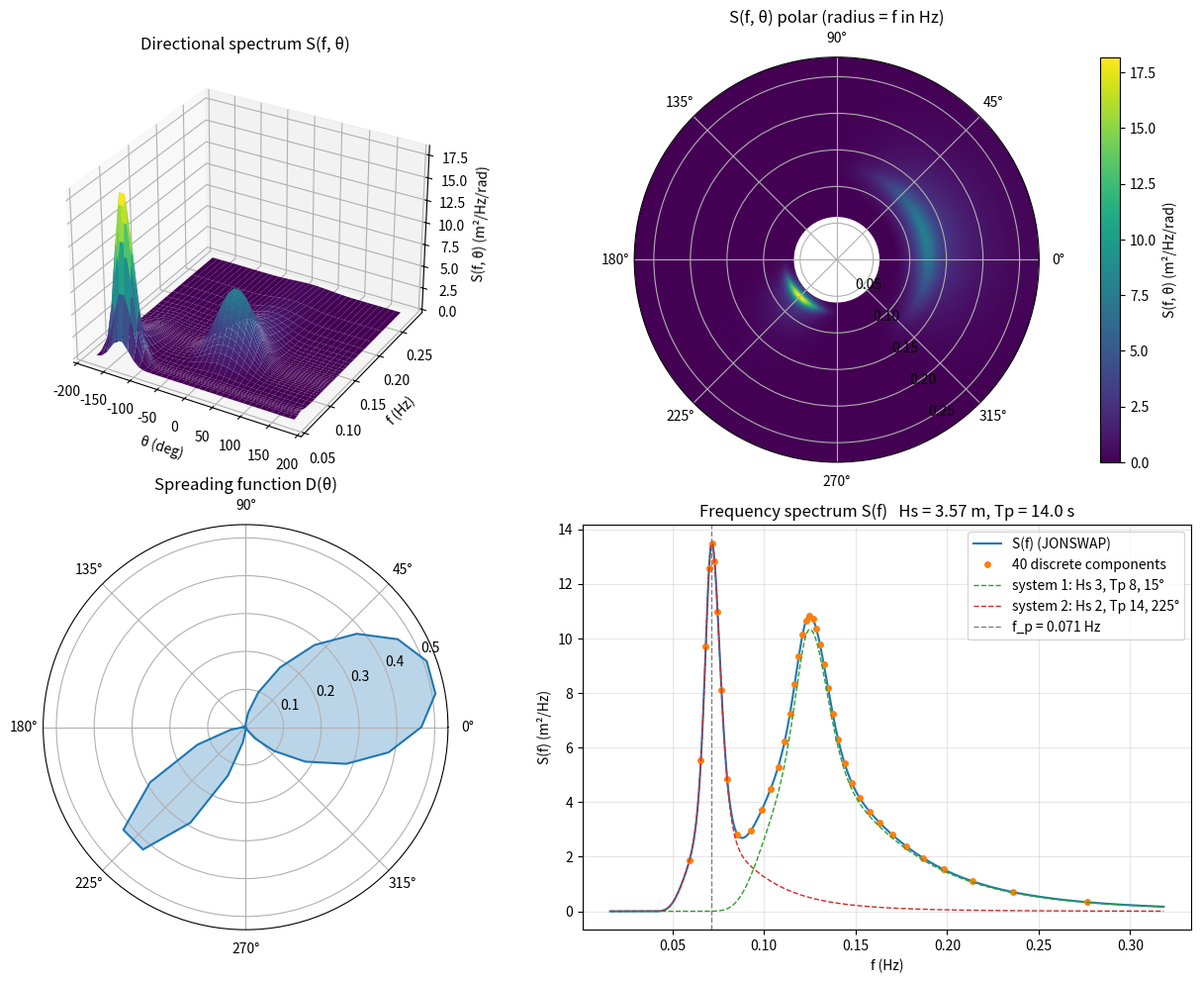
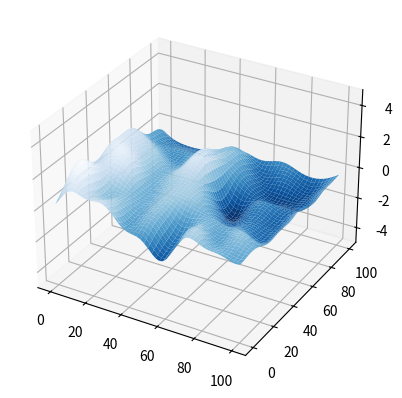

Write Python code to recreate these figures, in order.
import numpy as np
import matplotlib.pyplot as plt
from scipy.special import gamma as G
from scipy.integrate import cumulative_trapezoid
from scipy.signal import ZoomFFT


def uniform_wave_sum(omega, times, coefficients):
    """Evaluate Re(sum c exp(-i omega t)) on uniform grids, without a large phase array."""
    if len(omega) < 2 or len(times) < 2:
        return np.real(np.exp(-1j * np.outer(times, omega)) @ coefficients)
    dw, dt = omega[1] - omega[0], times[1] - times[0]
    if not (np.allclose(np.diff(omega), dw, rtol=0, atol=2e-14)
            and np.allclose(np.diff(times), dt, rtol=0, atol=1e-10)):
        raise ValueError("wave synthesis requires uniform frequency and time grids")
    shifted = coefficients * np.exp(-1j * omega * times[0])[:, None]
    values = ZoomFFT(len(omega), [0, len(times) * dw * dt], m=len(times), fs=2*np.pi)(shifted, axis=0)
    return np.real(np.exp(-1j * omega[0] * (times-times[0]))[:, None] * values)


class Sea():

    def __init__(self, 
                 n_freq=40, # 
                 n_dir=36, # 
                 omega_range=(0.1, 2.0),
                 # one wave system (shorthand, used when systems is None)
                 Hs=1.7, # Significant Wave Height
                 Tp=5.9, # Peak Period
                 direction=0.0, # mean direction (radians)
                 gamma=3.3, # peak enhancement factor: 1 for pm / 3.3 for jonswap
                 s=5, # directional spreading factor
                 seed=42,
                 systems=None, # [dict(Hs, Tp, gamma, s, direction (rad)), ...] wave systems, each with its own spectrum
                               # and spreading; overrides the single-system args above. Wind sea + swell = two systems
                               # with different Hs/Tp; two directions of one sea = two systems with the same Tp/gamma
                               # (the power splits as Hs_i², total Hs = sqrt(Σ Hs_i²))
                 uniform_frequencies=False, # evenly spaced frequencies (each bin's energy integrated) for the fast
                                            # FFT wave synthesis; False = equal-energy bins
                 ):

        self.g = 9.81

        # every sea is a list of wave systems: S(f, θ) = Σ_i S_i(f; Hs_i, Tp_i, gamma_i) · D_i(θ; direction_i, s_i)
        if systems is None or len(systems) == 0:
            systems = [dict(Hs=Hs, Tp=Tp, gamma=gamma, s=s, direction=direction)]
        keys = ("Hs", "Tp", "gamma", "s", "direction")
        self.systems = []
        for q in systems:
            missing = [k for k in keys if k not in q]
            if missing:
                raise ValueError(f"wave system {q} is missing {missing}")
            q = {k: float(q[k]) for k in keys}
            if not all(np.isfinite(v) for v in q.values()) or min(q["Hs"], q["Tp"], q["gamma"]) <= 0 or q["s"] < 0:
                raise ValueError(f"wave system needs finite values with Hs, Tp, gamma > 0 and s >= 0, got {q}")
            self.systems.append(q)

        rng = np.random.default_rng(seed)

        self.seed, self.omega_range = seed, omega_range
        self.uniform_frequencies = uniform_frequencies

        # summary values (printing / plots only, the truth is self.systems): total Hs = sqrt(Σ Hs_i²), the rest from
        # the dominant system = the one with the tallest S(f) peak, so Tp is (to within the overlap of the spectra) the
        # peak period of the total spectrum. Not the largest Hs: a swell with lower Hs often has the taller peak.
        # With one system these are just its values
        dom = max(self.systems, key=lambda q: self._jonswap_one(1 / q["Tp"], q["Hs"], q["Tp"], q["gamma"]))
        self.Hs = float(np.sqrt(sum(q["Hs"]**2 for q in self.systems))) if len(self.systems) > 1 else dom["Hs"]
        self.Tp, self.gamma, self.s, self.theta_m = dom["Tp"], dom["gamma"], dom["s"], dom["direction"]  # theta_m: mean direction
        self.f_p = 1 / self.Tp # peak frequency: 0.17Hz calm / 0.12Hz moderate / 0.08Hz rough / 0.065Hz storm

        # directions evenly spaced round a full circle
        self.theta = np.linspace(-np.pi, np.pi, n_dir, endpoint=False)
        self.delta_theta = np.full(n_dir, 2 * np.pi / n_dir) 

        # frequencies equal energy bins / each frequency is at its bins energy midpoint
        f_fine = np.linspace(*omega_range, 5000) / (2 * np.pi)
        E = cumulative_trapezoid(self.jonswap(f_fine), f_fine, initial=0)

        self.f = np.interp(np.linspace(0, E[-1], 2 * n_freq + 1), E, f_fine)[1::2]
        self.delta_f = (E[-1] / n_freq) / self.jonswap(self.f)
        if uniform_frequencies:
            edges = np.linspace(f_fine[0], f_fine[-1], n_freq + 1)
            self.f = (edges[:-1] + edges[1:]) / 2
            self.delta_f = np.diff(edges)
        self.omega = 2 * np.pi * self.f

        # wavenumber from deep-water dispersion relation: w² = g k
        self.k = self.omega**2 / self.g
        self.phi = rng.uniform(0, 2 * np.pi, (len(self.f), len(self.theta)))

        # compute wave frequencies, directions, directional_frequency_spectrum, amplitudes
        if uniform_frequencies:   # each system's energy in each uniform bin / bin width (their sum is the total above)
            self.S_sys = [np.diff(np.interp(edges, f_fine, cumulative_trapezoid(
                              self._jonswap_one(f_fine, q["Hs"], q["Tp"], q["gamma"]), f_fine, initial=0))) / self.delta_f
                          for q in self.systems] # each (N,)
        else:
            self.S_sys = [self._jonswap_one(self.f, q["Hs"], q["Tp"], q["gamma"]) for q in self.systems] # each (N,)
        self.D_sys = [self._cos2s(self.theta, q["direction"], q["s"]) for q in self.systems] # each (M,), integrates to 1
        self.directional_frequency_spectrum = sum(S[:, None] * D[None, :] for S, D in zip(self.S_sys, self.D_sys)) # (N, M)
        self.S_f = sum(self.S_sys) # (N,) total
        self.D = self.directional_spreading(self.theta) # (M,) energy-weighted over frequency
        self.wave_amplitudes = np.sqrt(2 * self.directional_frequency_spectrum * self.delta_f[:, None] * self.delta_theta[None, :]) # (N, M)

        self.Hs_actual = 4 * np.sqrt(np.sum(self.wave_amplitudes**2) / 2)

    def _jonswap_one(self, f, Hs, Tp, gamma):
        """S_f spectrum of one wave system"""
        sigma_1, sigma_2 = 0.07, 0.09 # peak width
        f_p = 1 / Tp

        sigma = np.where(f <= f_p, sigma_1, sigma_2)
        b = np.exp(-(f / f_p - 1)**2 / (2 * sigma**2))
        alpha = (5 / 16) * Hs**2 * (2 * np.pi * f_p)**4 / self.g**2 * (1 - 0.287 * np.log(gamma))
        S_f = alpha * self.g**2 / (16 * np.pi**4) * f**-5 * np.exp(-1.25 * (f / f_p)**-4) * gamma**b

        return S_f

    def jonswap(self, f):
        """total S_f spectrum: the sum of every wave system's JONSWAP (one system = the plain JONSWAP)"""
        return sum(self._jonswap_one(f, q["Hs"], q["Tp"], q["gamma"]) for q in self.systems)

    def _cos2s(self, theta, theta_m, s):
        """one cos^2s spreading peak at theta_m, cut off at ±90°, normalised to integrate to 1 over the theta grid"""
        d = np.arctan2(np.sin(theta - theta_m), np.cos(theta - theta_m))  # wrap to [-π, π]
        P = np.where(np.abs(d) <= np.pi / 2, np.cos(d)**(2 * s), 0.0)
        return P / np.sum(P * self.delta_theta)

    def directional_spreading(self, theta):
        """Directional Spectrum / spreading function / D(θ): the energy-weighted mix of every system's cos^2s peak,
        D = Σ_i m0_i D_i / Σ_i m0_i (m0_i = power of system i), so a system's share is its power whatever its spread;
        with one system it is the plain cos^2s spreading at (direction, s)."""
        m0 = [np.sum(S * self.delta_f) for S in self.S_sys] # power of each system in the sea's bins
        D = sum(m * self._cos2s(theta, q["direction"], q["s"]) for m, q in zip(m0, self.systems))
        return D / np.sum(D * self.delta_theta)


    '''    
    def longuet_higgins(self, theta):
        # longuet_higgins cos^(2s)(Δθ/2) is much broader than directional_spreadings cos^(2s)(Δθ) 
        """Directional Spectrum / spreading function / D(θ)"""

        Q = G(self.s + 1) / (2 * np.sqrt(np.pi) * G(self.s + 0.5)) # normalizing factor (integration of D_theta goes to 1)
        d = np.arctan2(np.sin(theta - self.theta_m), np.cos(theta - self.theta_m))  # wrap to [-π, π]
        D = Q * np.cos(d / 2)**(2 * self.s)

        return D    
    '''


    def superposition(self, x, y, t):
        '''Surface elavation'''
        H_t = 0
        for n in range(len(self.f)):
            for m in range(len(self.theta)):
                k_dot_X = self.k[n] * (x * np.cos(self.theta[m]) + y * np.sin(self.theta[m]))
                random_phase = np.cos(k_dot_X - 2 * np.pi * self.f[n] * t + self.phi[n, m])
                H_t += self.wave_amplitudes[n, m] * random_phase

        return H_t

    def sea_spectrum(self):
        """S(f), D(theta), S(f, theta), wave amplitudes and Hs"""
        Hs = 4 * np.sqrt(np.sum(self.wave_amplitudes**2) / 2)
        return self.S_f, self.D, self.directional_frequency_spectrum, self.wave_amplitudes, Hs



    def plot_directional_spectrum(self, show=True):
        """S(f, θ) as a 3D surface and a polar (circular) map, D(θ) on a polar axis, and the frequency spectrum S(f)"""
        S = self.directional_frequency_spectrum  # (N, M)

        # close the circle so the polar plots wrap round from θ = π back to -π
        theta_c = np.append(self.theta, self.theta[0] + 2 * np.pi)
        S_c = np.column_stack([S, S[:, 0]])
        D_c = np.append(self.D, self.D[0])

        fig = plt.figure(figsize=(13, 10))

        # 3D surface S(f, θ)
        ax1 = fig.add_subplot(2, 2, 1, projection='3d')
        TH, F = np.meshgrid(np.degrees(theta_c), self.f)
        ax1.plot_surface(TH, F, S_c, cmap='viridis', linewidth=0)
        ax1.set_xlabel('θ (deg)')
        ax1.set_ylabel('f (Hz)')
        ax1.set_zlabel('S(f, θ) (m²/Hz/rad)')
        ax1.set_title('Directional spectrum S(f, θ)')

        # polar map: angle = direction, radius = frequency, colour = energy density
        ax2 = fig.add_subplot(2, 2, 2, projection='polar')
        TH, F = np.meshgrid(theta_c, self.f)
        pcm = ax2.pcolormesh(TH, F, S_c, cmap='viridis', shading='gouraud')
        fig.colorbar(pcm, ax=ax2, pad=0.1, label='S(f, θ) (m²/Hz/rad)')
        ax2.set_rlabel_position(-60)   # keep the frequency labels off the energy peak
        ax2.set_title('S(f, θ) polar (radius = f in Hz)')

        # circular spreading function D(θ)
        ax3 = fig.add_subplot(2, 2, 3, projection='polar')
        ax3.plot(theta_c, D_c)
        ax3.fill(theta_c, D_c, alpha=0.3)
        ax3.set_title('Spreading function D(θ)')

        # 2D frequency spectrum S(f): smooth JONSWAP curve + the discrete frequencies the sea actually uses
        ax4 = fig.add_subplot(2, 2, 4)
        f_fine = np.linspace(*self.omega_range, 1000) / (2 * np.pi)
        ax4.plot(f_fine, self.jonswap(f_fine), label='S(f) (JONSWAP)')
        ax4.plot(self.f, self.S_f, 'o', ms=4, label=f'{len(self.f)} discrete components')
        if len(self.systems) > 1 and len({(q["Hs"], q["Tp"], q["gamma"]) for q in self.systems}) > 1:
            for i, q in enumerate(self.systems):   # each wave system's own spectrum under the total
                ax4.plot(f_fine, self._jonswap_one(f_fine, q["Hs"], q["Tp"], q["gamma"]), '--', lw=1,
                         label=f'system {i + 1}: Hs {q["Hs"]:g}, Tp {q["Tp"]:g}, {np.degrees(q["direction"]):.0f}°')
        ax4.axvline(self.f_p, color='grey', ls='--', lw=1, label=f'f_p = {self.f_p:.3f} Hz')
        ax4.set_xlabel('f (Hz)')
        ax4.set_ylabel('S(f) (m²/Hz)')
        ax4.set_title(f'Frequency spectrum S(f)   Hs = {self.Hs_actual:.2f} m, Tp = {self.Tp} s')
        ax4.grid(alpha=0.3)
        ax4.legend()

        fig.tight_layout()
        if show:
            plt.show()
        return fig

    def plot(self, X=None, Y=None, T=None, extra=None):
        """extra(ax3, i) - optional function to draw something else (e.g. the sub) on frame i"""

        X = np.linspace(0, 10, 50) if X is None else X     # metres
        Y = np.linspace(0, 10, 50) if Y is None else Y
        T = np.linspace(0, 10, 100) if T is None else T      # seconds

        Xg, Yg = np.meshgrid(X, Y)      # 2D grids of every (x, y) point, shape (50, 50)

        surface = np.empty((len(T), len(Y), len(X)))     # note: np.empty takes a tuple

        for i, t in enumerate(T):
            surface[i] = self.superposition(Xg, Yg, t)    # whole surface at time t

        fig = plt.figure()
        ax = fig.add_subplot(projection='3d')
        for i in range(len(T)):
            ax.clear()
            ax.set_zlim(-5, 5)
            ax.plot_surface(Xg, Yg, surface[i], cmap='Blues_r')
            ax.set_zlabel('η (m)')
            if extra is not None:
                extra(ax, i)
            plt.pause(0.05)

        plt.show()


if __name__ == "__main__":
    # sea = Sea(n_freq=40, n_dir=36, direction=np.pi/4, s=2.5)          # one peak
    # two directions of one sea (same Tp/gamma): 70% of the power at -45 deg, 30% at +90 deg -> Hs_i = 1.7*sqrt(0.7), 1.7*sqrt(0.3)
    # sea = Sea(systems=[dict(Hs=1.42, Tp=5.9, gamma=3.3, s=5, direction=-np.pi/4), dict(Hs=0.93, Tp=5.9, gamma=3.3, s=2, direction=np.pi/2)])
    sea = Sea(systems=[dict(Hs=3.0, Tp=8.0,  gamma=2.0, s=1.5, direction=np.deg2rad(15)),     # wind sea
                       dict(Hs=2.0, Tp=14.0, gamma=5.0, s=6,   direction=np.deg2rad(225))])   # swell (bimodal in f and θ)
    sea.plot_directional_spectrum()   # close this window to start the surface animation
    sea.plot(X=np.linspace(0, 100, 50), Y=np.linspace(0, 100, 50))
